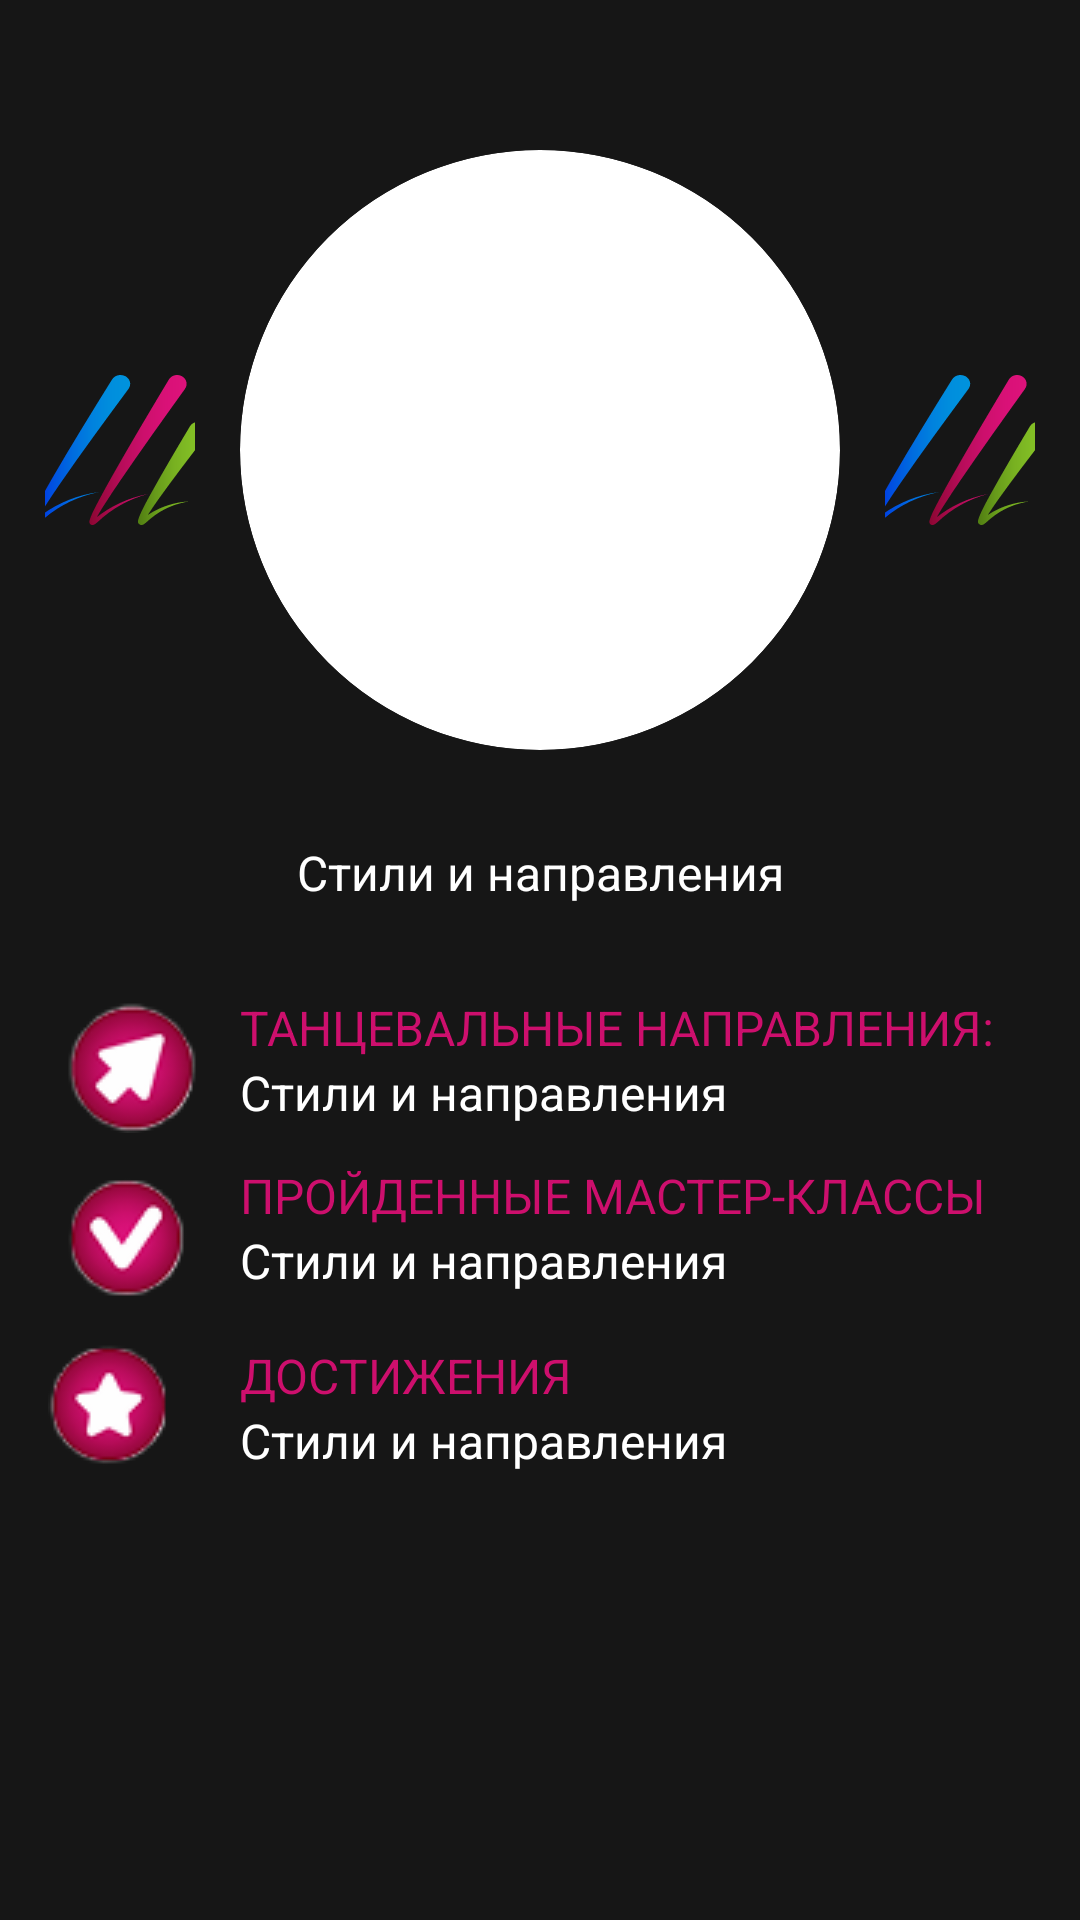

Here is an Android app screen rendered from its layout file. Give the layout XML and the strings, colors and styles it references.
<!-- AndroidManifest.xml: application theme Theme.StepForward -->
<!-- res/layout/fragment_teacher.xml -->
<?xml version="1.0" encoding="utf-8"?>
<ScrollView
    xmlns:android="http://schemas.android.com/apk/res/android"
    xmlns:app="http://schemas.android.com/apk/res-auto"
    xmlns:tools="http://schemas.android.com/tools"
    android:layout_width="match_parent"
    android:layout_height="match_parent"
    android:fillViewport="true"
    android:scrollbars="none"
    android:background="#161616"
    android:fadeScrollbars="false"
    android:overScrollMode="never"
    tools:context=".ui.teacher.TeacherFragment">
    <androidx.constraintlayout.widget.ConstraintLayout
        android:layout_width="match_parent"
        android:layout_height="wrap_content"
        android:background="#161616">

        <ImageView
            android:id="@+id/teacherImage"
            android:layout_width="200dp"
            android:layout_height="200dp"
            android:background="@drawable/circle_background"
            android:clipToOutline="true"
            android:layout_marginTop="50dp"
            android:scaleType="centerCrop"
            android:src="@drawable/ic_profile"
            app:layout_constraintEnd_toEndOf="parent"
            app:layout_constraintStart_toStartOf="parent"
            app:layout_constraintTop_toTopOf="parent" />

        <ImageView
            android:id="@+id/logo1Image"
            android:layout_width="50dp"
            android:layout_height="50dp"
            android:clipToOutline="true"
            android:scaleType="centerCrop"
            android:src="@drawable/logo"
            app:layout_constraintBottom_toBottomOf="@+id/teacherImage"
            app:layout_constraintEnd_toStartOf="@+id/teacherImage"
            app:layout_constraintStart_toStartOf="parent"
            app:layout_constraintTop_toTopOf="@+id/teacherImage" />

        <ImageView
            android:id="@+id/logo2Image"
            android:layout_width="50dp"
            android:layout_height="50dp"
            android:clipToOutline="true"
            android:scaleType="centerCrop"
            android:src="@drawable/logo"
            app:layout_constraintBottom_toBottomOf="@+id/teacherImage"
            app:layout_constraintEnd_toEndOf="parent"
            app:layout_constraintStart_toEndOf="@+id/teacherImage"
            app:layout_constraintTop_toTopOf="@+id/teacherImage" />

        <TextView
            android:id="@+id/teacherName"
            android:layout_width="wrap_content"
            android:layout_height="wrap_content"
            android:layout_marginTop="30dp"
            android:text="@string/StyleAndDirection"
            android:textColor="#FFFFFF"
            android:textSize="16sp"
            app:layout_constraintEnd_toEndOf="parent"
            app:layout_constraintStart_toStartOf="parent"
            app:layout_constraintTop_toBottomOf="@+id/teacherImage" />


        <androidx.constraintlayout.widget.ConstraintLayout
            android:id="@+id/constraintLayout1"
            android:layout_width="wrap_content"
            android:layout_height="wrap_content"
            android:layout_marginStart="16dp"
            android:layout_marginTop="30dp"
            app:layout_constraintStart_toStartOf="parent"
            app:layout_constraintTop_toBottomOf="@+id/teacherName">

            <ImageView
                android:id="@+id/StyleDanceImage"
                android:layout_width="wrap_content"
                android:layout_height="wrap_content"
                android:src="@drawable/img_dance_style"
                app:layout_constraintStart_toStartOf="parent"
                app:layout_constraintTop_toTopOf="parent" />

            <TextView
                android:id="@+id/titleStyleDance"
                android:layout_width="wrap_content"
                android:layout_height="wrap_content"
                android:layout_marginStart="64dp"
                android:text="@string/StyleDance"
                android:textColor="#CD0F6D"
                android:textSize="16sp"
                app:layout_constraintStart_toStartOf="parent"
                app:layout_constraintTop_toTopOf="parent" />

            <TextView
                android:id="@+id/teacherDirection"
                android:layout_width="wrap_content"
                android:layout_height="wrap_content"
                android:text="@string/StyleAndDirection"
                android:textColor="#FFFFFF"
                android:textSize="16sp"
                app:layout_constraintStart_toStartOf="@+id/titleStyleDance"
                app:layout_constraintTop_toBottomOf="@+id/titleStyleDance" />
        </androidx.constraintlayout.widget.ConstraintLayout>

        <androidx.constraintlayout.widget.ConstraintLayout
            android:id="@+id/constraintLayout2"
            android:layout_width="wrap_content"
            android:layout_height="wrap_content"
            android:layout_marginTop="10dp"
            android:layout_marginStart="16dp"
            app:layout_constraintStart_toStartOf="parent"
            app:layout_constraintTop_toBottomOf="@+id/constraintLayout1">

            <ImageView
                android:id="@+id/MasterClassImage"
                android:layout_width="wrap_content"
                android:layout_height="wrap_content"
                android:src="@drawable/img_master_class"
                app:layout_constraintStart_toStartOf="parent"
                app:layout_constraintTop_toTopOf="parent" />

            <TextView
                android:id="@+id/titleMasterClass"
                android:layout_width="wrap_content"
                android:layout_height="wrap_content"
                android:layout_marginStart="64dp"
                android:text="@string/MasterClass"
                android:textColor="#CD0F6D"
                android:textSize="16sp"
                app:layout_constraintStart_toStartOf="parent"
                app:layout_constraintTop_toTopOf="parent" />

            <TextView
                android:id="@+id/teacherMasterClass"
                android:layout_width="wrap_content"
                android:layout_height="wrap_content"
                android:text="@string/StyleAndDirection"
                android:textColor="#FFFFFF"
                android:textSize="16sp"
                app:layout_constraintStart_toStartOf="@+id/titleMasterClass"
                app:layout_constraintTop_toBottomOf="@+id/titleMasterClass" />
        </androidx.constraintlayout.widget.ConstraintLayout>

        <androidx.constraintlayout.widget.ConstraintLayout
            android:id="@+id/constraintLayout3"
            android:layout_width="wrap_content"
            android:layout_height="wrap_content"
            android:layout_marginStart="16dp"
            android:layout_marginTop="10dp"
            app:layout_constraintStart_toStartOf="parent"
            app:layout_constraintTop_toBottomOf="@+id/constraintLayout2">

            <ImageView
                android:id="@+id/AchievementsImage"
                android:layout_width="wrap_content"
                android:layout_height="wrap_content"
                android:src="@drawable/img_achievements"
                app:layout_constraintStart_toStartOf="parent"
                app:layout_constraintTop_toTopOf="parent" />

            <TextView
                android:id="@+id/titleAchievements"
                android:layout_width="wrap_content"
                android:layout_height="wrap_content"
                android:layout_marginStart="64dp"
                android:text="@string/Achievements"
                android:textColor="#CD0F6D"
                android:textSize="16sp"
                app:layout_constraintStart_toStartOf="parent"
                app:layout_constraintTop_toTopOf="parent" />

            <TextView
                android:id="@+id/teacherAchievements"
                android:layout_width="wrap_content"
                android:layout_height="wrap_content"
                android:text="@string/StyleAndDirection"
                android:textColor="#FFFFFF"
                android:textSize="16sp"
                app:layout_constraintEnd_toEndOf="parent"
                app:layout_constraintStart_toStartOf="@+id/titleAchievements"
                app:layout_constraintTop_toBottomOf="@+id/titleAchievements" />
        </androidx.constraintlayout.widget.ConstraintLayout>
    </androidx.constraintlayout.widget.ConstraintLayout>
</ScrollView>
<!-- resources referenced by this layout -->
<resources>
  <!-- drawable circle_background (drawable) -->
  <?xml version="1.0" encoding="utf-8"?>
  <layer-list xmlns:android="http://schemas.android.com/apk/res/android">
      
      <item>
          <shape android:shape="oval">
              <solid android:color="#FFFFFF"/> 
              <stroke android:color="#FFFFFF" android:width="6dp"/> 
          </shape>
      </item>
      
      <item android:top="6dp" android:left="6dp" android:right="6dp" android:bottom="6dp">
          <shape android:shape="oval">
              <solid android:color="@android:color/transparent"/> 
          </shape>
      </item>
  </layer-list>
  <!-- drawable img_achievements: png bitmap (drawable, 3262 bytes) -->
  <!-- drawable img_dance_style: png bitmap (drawable, 3702 bytes) -->
  <!-- drawable img_master_class: png bitmap (drawable, 3453 bytes) -->
  <!-- drawable logo: vector/xml drawable (drawable, 5851 chars, omitted) -->
  <string name="Achievements">ДОСТИЖЕНИЯ</string>
  <string name="MasterClass">ПРОЙДЕННЫЕ МАСТЕР-КЛАССЫ</string>
  <string name="StyleAndDirection">Стили и направления</string>
  <string name="StyleDance">ТАНЦЕВАЛЬНЫЕ НАПРАВЛЕНИЯ: </string>
  <style name="Theme.StepForward" parent="Theme.MaterialComponents.DayNight.NoActionBar">
          
          <item name="colorPrimary">@color/purple_500</item>
          <item name="colorPrimaryVariant">@color/purple_700</item>
          <item name="colorOnPrimary">@color/white</item>
          
          <item name="colorSecondary">@color/teal_200</item>
          <item name="colorSecondaryVariant">@color/teal_700</item>
          <item name="colorOnSecondary">@color/black</item>
          
          <item name="android:statusBarColor">?attr/colorPrimaryVariant</item>
          
          
          <item name="android:windowSplashScreenAnimatedIcon">@null</item>
          <item name="android:windowSplashScreenBackground">@android:color/transparent</item>
          <item name="android:windowSplashScreenBrandingImage">@null</item>
          <item name="android:windowIsTranslucent">true</item>
          <item name="android:windowDisablePreview">true</item>
      </style>
  <color name="purple_500">#FF6200EE</color>
  <color name="purple_700">#FF3700B3</color>
  <color name="white">#FFFFFFFF</color>
  <color name="teal_200">#FF03DAC5</color>
  <color name="teal_700">#FF018786</color>
  <color name="black">#FF000000</color>
</resources>
